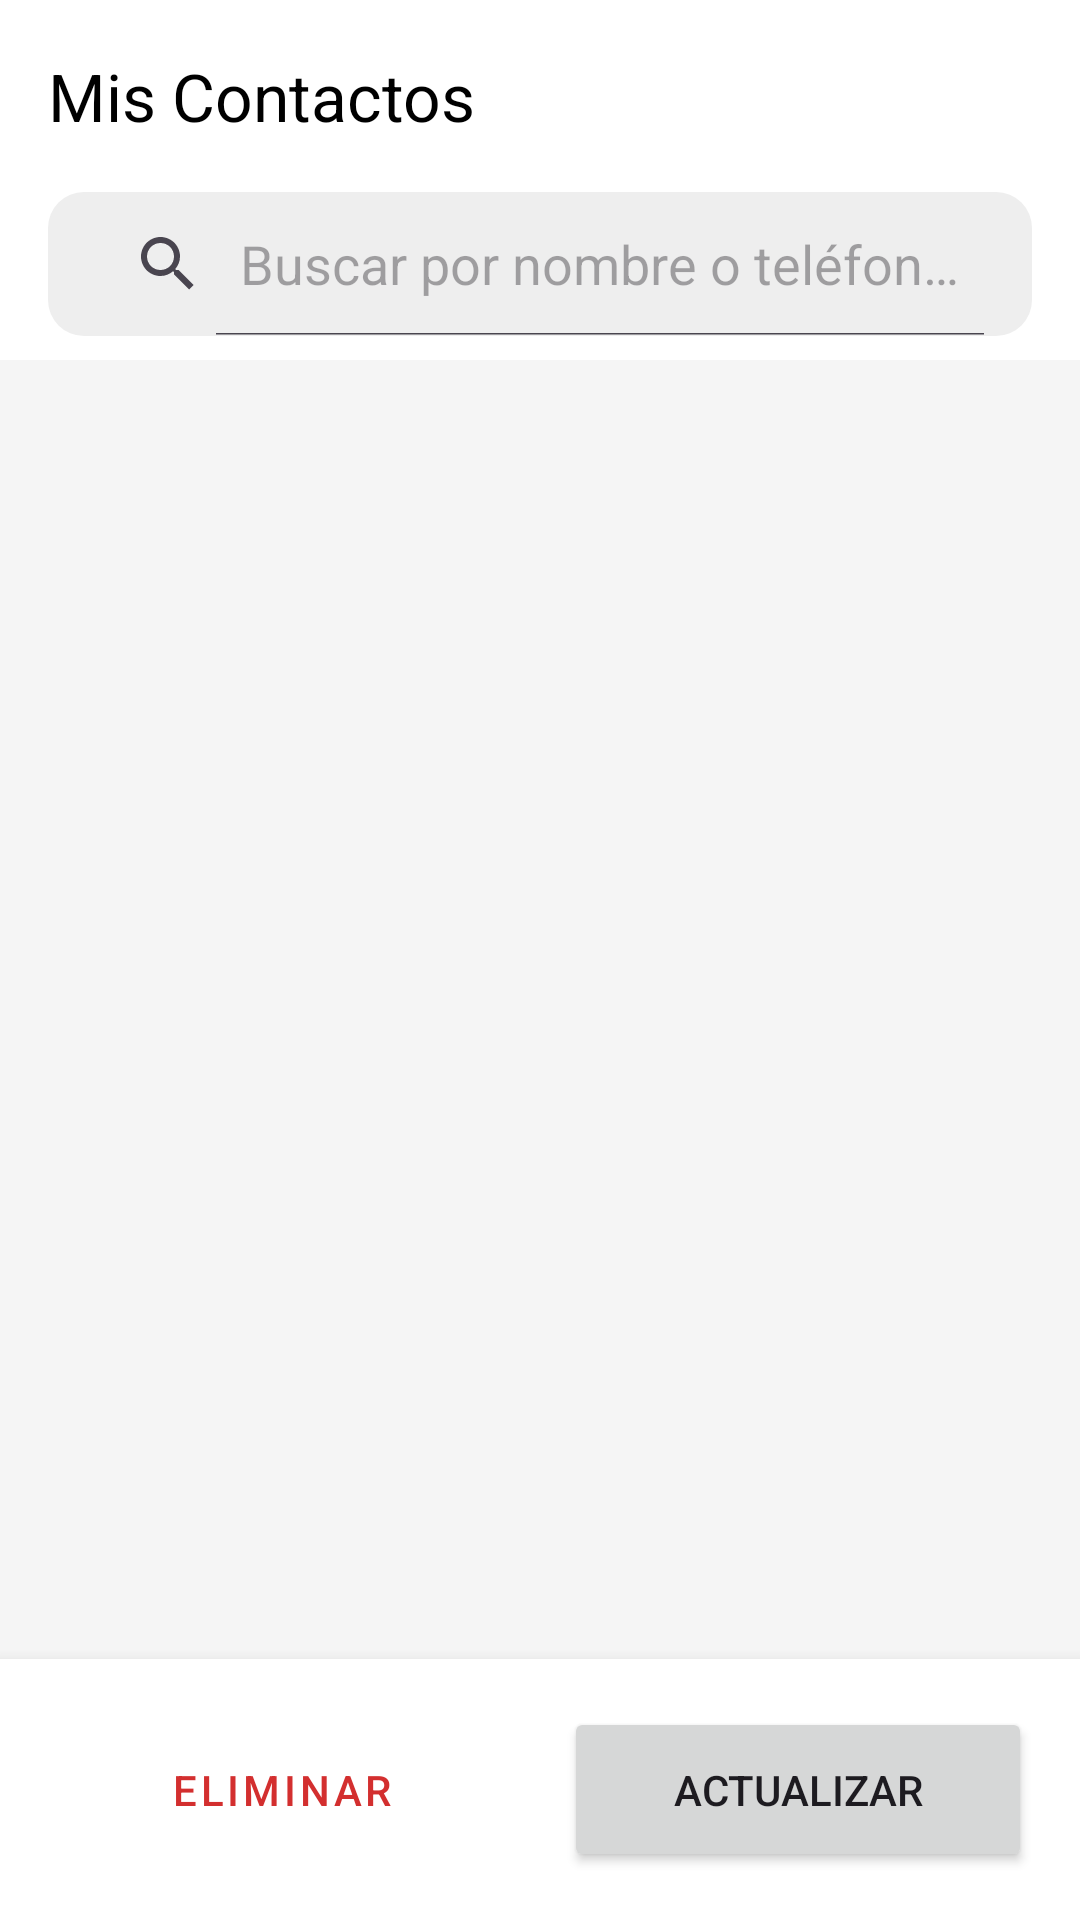

Write the Android layout XML for this screen, with the resource values it uses.
<!-- AndroidManifest.xml: application theme Theme.PM2ExamenGrupo4 -->
<!-- res/layout/activity_contactos.xml -->
<?xml version="1.0" encoding="utf-8"?>
<androidx.constraintlayout.widget.ConstraintLayout xmlns:android="http://schemas.android.com/apk/res/android"
    xmlns:app="http://schemas.android.com/apk/res-auto"
    xmlns:tools="http://schemas.android.com/tools"
    android:layout_width="match_parent"
    android:layout_height="match_parent"
    android:background="#F5F5F5"
    tools:context=".contactos">

    <com.google.android.material.appbar.AppBarLayout
        android:id="@+id/appBarLayout"
        android:layout_width="match_parent"
        android:layout_height="wrap_content"
        android:background="@color/white"
        app:layout_constraintTop_toTopOf="parent">

        <androidx.appcompat.widget.Toolbar
            android:id="@+id/toolbar"
            android:layout_width="match_parent"
            android:layout_height="?attr/actionBarSize"
            app:title="Mis Contactos"
            app:titleTextColor="@color/black" />

        <SearchView
            android:id="@+id/searchView"
            android:layout_width="match_parent"
            android:layout_height="wrap_content"
            android:layout_marginHorizontal="16dp"
            android:layout_marginBottom="8dp"
            android:background="@drawable/search_bg"
            android:iconifiedByDefault="false"
            android:queryHint="Buscar por nombre o teléfono..." />
    </com.google.android.material.appbar.AppBarLayout>

    <ListView
        android:id="@+id/listViewContactos"
        android:layout_width="match_parent"
        android:layout_height="0dp"
        android:divider="@android:color/transparent"
        android:dividerHeight="8dp"
        android:paddingHorizontal="16dp"
        android:clipToPadding="false"
        android:layout_marginTop="8dp"
        app:layout_constraintBottom_toTopOf="@+id/buttonContainer"
        app:layout_constraintTop_toBottomOf="@id/appBarLayout" />

    <LinearLayout
        android:id="@+id/buttonContainer"
        android:layout_width="match_parent"
        android:layout_height="wrap_content"
        android:orientation="horizontal"
        android:padding="16dp"
        android:background="@color/white"
        android:elevation="8dp"
        app:layout_constraintBottom_toBottomOf="parent">

        <Button
            android:id="@+id/btneliminarcontacto"
            style="@style/Widget.MaterialComponents.Button.OutlinedButton"
            android:layout_width="0dp"
            android:layout_height="55dp"
            android:layout_weight="1"
            android:layout_marginEnd="8dp"
            android:text="ELIMINAR"
            android:textColor="#D32F2F"
            app:strokeColor="#D32F2F"
            app:cornerRadius="8dp" />

        <Button
            android:id="@+id/btnactualizarcontacto"
            android:layout_width="0dp"
            android:layout_height="55dp"
            android:layout_weight="1"
            android:layout_marginStart="8dp"
            android:text="ACTUALIZAR"
            app:cornerRadius="8dp" />
    </LinearLayout>

</androidx.constraintlayout.widget.ConstraintLayout>
<!-- resources referenced by this layout -->
<resources>
  <color name="black">#FF000000</color>
  <color name="white">#FFFFFFFF</color>
  <!-- drawable search_bg (drawable) -->
  <?xml version="1.0" encoding="utf-8"?>
  <shape xmlns:android="http://schemas.android.com/apk/res/android">
      <solid android:color="#EEEEEE" />
      <corners android:radius="12dp" />
      <padding android:left="8dp" android:right="8dp" />
  </shape>
  <style name="Theme.PM2ExamenGrupo4" parent="Base.Theme.PM2ExamenGrupo4" />
  <style name="Base.Theme.PM2ExamenGrupo4" parent="Theme.Material3.DayNight.NoActionBar">
          
          
      </style>
</resources>
